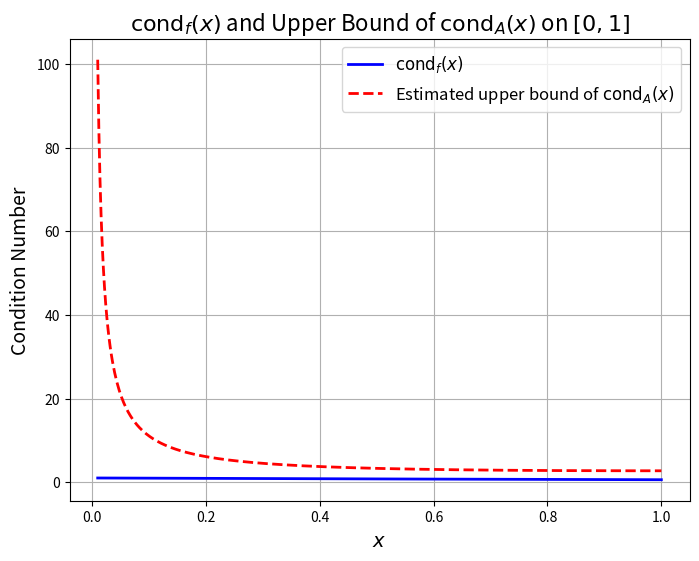

Source code (Python):
import numpy as np
import matplotlib.pyplot as plt

# Define functions
def cond_f(x):
    """Condition number for f(x) = 1 - e^(-x)."""
    return np.abs((x * np.exp(-x)) / (1 - np.exp(-x)))

def cond_A_upper_bound(x):
    """Estimated upper bound for cond_A(x)."""
    return np.exp(x) / x

# Generate x values avoiding division by zero
x = np.linspace(0.01, 1, 500)

# Compute cond_f(x) and the upper bound of cond_A(x)
cond_f_values = cond_f(x)
cond_A_values = cond_A_upper_bound(x)

# Plot results
plt.figure(figsize=(8, 6))
plt.plot(x, cond_f_values, label=r'$\text{cond}_f(x)$', color='blue', linewidth=2)
plt.plot(x, cond_A_values, label=r'Estimated upper bound of $\text{cond}_A(x)$', color='red', linestyle='--', linewidth=2)
plt.xlabel(r'$x$', fontsize=14)
plt.ylabel(r'Condition Number', fontsize=14)
plt.title(r'$\text{cond}_f(x)$ and Upper Bound of $\text{cond}_A(x)$ on $[0, 1]$', fontsize=16)
plt.legend(fontsize=12)
plt.grid(True)
plt.show()
